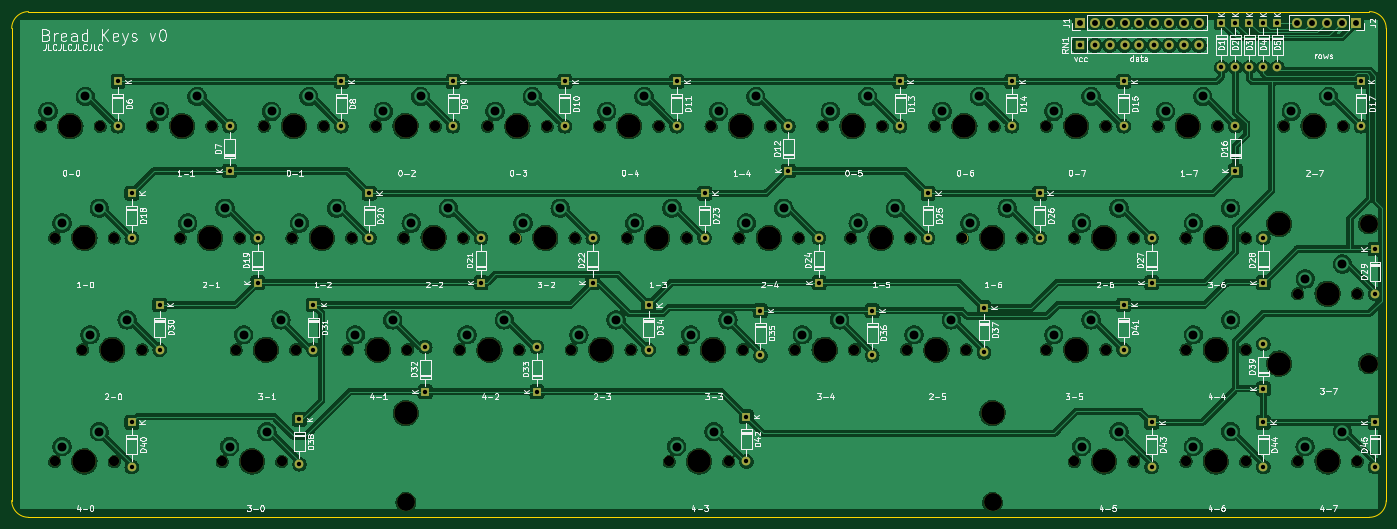
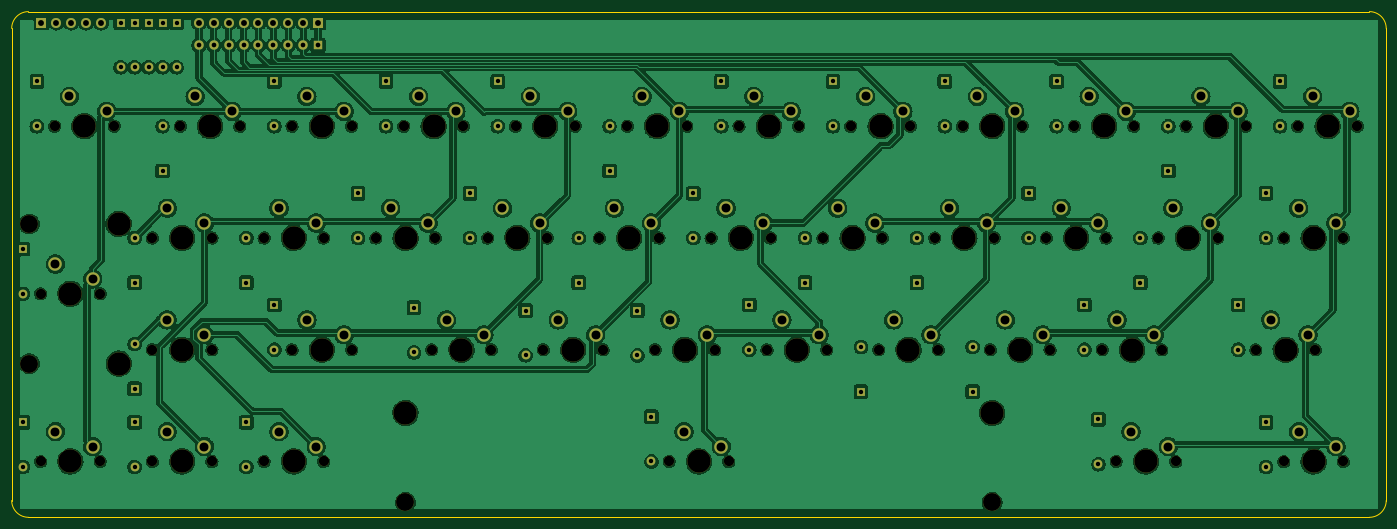
Circuit board: 11 layer files. Board 234.3 x 86.2 mm.
- bottom_copper: 40key-B_Cu.gbr (433663 bytes)
- bottom_mask: 40key-B_Mask.gbr (11650 bytes)
- paste: 40key-B_Paste.gbr (448 bytes)
- bottom_silk: 40key-B_Silkscreen.gbr (449 bytes)
- outline: 40key-Edge_Cuts.gbr (983 bytes)
- top_copper: 40key-F_Cu.gbr (456694 bytes)
- top_mask: 40key-F_Mask.gbr (9352 bytes)
- paste: 40key-F_Paste.gbr (448 bytes)
- top_silk: 40key-F_Silkscreen.gbr (163608 bytes)
- drill: 40key-NPTH.drl (2489 bytes)
- drill: 40key-PTH.drl (3560 bytes)

=== bottom_copper: 40key-B_Cu.gbr (433663 bytes, source omitted) ===
=== bottom_mask: 40key-B_Mask.gbr (11650 bytes, source omitted) ===
=== paste: 40key-B_Paste.gbr ===
%TF.GenerationSoftware,KiCad,Pcbnew,7.0.1*%
%TF.CreationDate,2023-04-30T14:25:03+01:00*%
%TF.ProjectId,40key,34306b65-792e-46b6-9963-61645f706362,rev?*%
%TF.SameCoordinates,Original*%
%TF.FileFunction,Paste,Bot*%
%TF.FilePolarity,Positive*%
%FSLAX46Y46*%
G04 Gerber Fmt 4.6, Leading zero omitted, Abs format (unit mm)*
G04 Created by KiCad (PCBNEW 7.0.1) date 2023-04-30 14:25:03*
%MOMM*%
%LPD*%
G01*
G04 APERTURE LIST*
G04 APERTURE END LIST*
M02*

=== bottom_silk: 40key-B_Silkscreen.gbr ===
%TF.GenerationSoftware,KiCad,Pcbnew,7.0.1*%
%TF.CreationDate,2023-04-30T14:25:03+01:00*%
%TF.ProjectId,40key,34306b65-792e-46b6-9963-61645f706362,rev?*%
%TF.SameCoordinates,Original*%
%TF.FileFunction,Legend,Bot*%
%TF.FilePolarity,Positive*%
%FSLAX46Y46*%
G04 Gerber Fmt 4.6, Leading zero omitted, Abs format (unit mm)*
G04 Created by KiCad (PCBNEW 7.0.1) date 2023-04-30 14:25:03*
%MOMM*%
%LPD*%
G01*
G04 APERTURE LIST*
G04 APERTURE END LIST*
M02*

=== outline: 40key-Edge_Cuts.gbr ===
%TF.GenerationSoftware,KiCad,Pcbnew,7.0.1*%
%TF.CreationDate,2023-04-30T14:25:04+01:00*%
%TF.ProjectId,40key,34306b65-792e-46b6-9963-61645f706362,rev?*%
%TF.SameCoordinates,Original*%
%TF.FileFunction,Profile,NP*%
%FSLAX46Y46*%
G04 Gerber Fmt 4.6, Leading zero omitted, Abs format (unit mm)*
G04 Created by KiCad (PCBNEW 7.0.1) date 2023-04-30 14:25:04*
%MOMM*%
%LPD*%
G01*
G04 APERTURE LIST*
%TA.AperFunction,Profile*%
%ADD10C,0.100000*%
%TD*%
G04 APERTURE END LIST*
D10*
X36195001Y-34766251D02*
X264795000Y-34766250D01*
X36195001Y-34766251D02*
G75*
G03*
X33337501Y-37623751I-1J-2857499D01*
G01*
X264794999Y-120967499D02*
G75*
G03*
X267652499Y-118109999I1J2857499D01*
G01*
X264794999Y-120967499D02*
X36195001Y-120967499D01*
X267652500Y-37623750D02*
X267652499Y-118109999D01*
X33337501Y-118109999D02*
G75*
G03*
X36195001Y-120967499I2857499J-1D01*
G01*
X33337501Y-118109999D02*
X33337501Y-37623751D01*
X267652450Y-37623750D02*
G75*
G03*
X264795000Y-34766250I-2857450J50D01*
G01*
M02*

=== top_copper: 40key-F_Cu.gbr (456694 bytes, source omitted) ===
=== top_mask: 40key-F_Mask.gbr (9352 bytes, source omitted) ===
=== paste: 40key-F_Paste.gbr ===
%TF.GenerationSoftware,KiCad,Pcbnew,7.0.1*%
%TF.CreationDate,2023-04-30T14:25:03+01:00*%
%TF.ProjectId,40key,34306b65-792e-46b6-9963-61645f706362,rev?*%
%TF.SameCoordinates,Original*%
%TF.FileFunction,Paste,Top*%
%TF.FilePolarity,Positive*%
%FSLAX46Y46*%
G04 Gerber Fmt 4.6, Leading zero omitted, Abs format (unit mm)*
G04 Created by KiCad (PCBNEW 7.0.1) date 2023-04-30 14:25:03*
%MOMM*%
%LPD*%
G01*
G04 APERTURE LIST*
G04 APERTURE END LIST*
M02*

=== top_silk: 40key-F_Silkscreen.gbr (163608 bytes, source omitted) ===
=== drill: 40key-NPTH.drl ===
M48
; DRILL file {KiCad 7.0.1} date dom 30 abr 2023 14:24:59
; FORMAT={-:-/ absolute / inch / decimal}
; #@! TF.CreationDate,2023-04-30T14:24:59+01:00
; #@! TF.GenerationSoftware,Kicad,Pcbnew,7.0.1
; #@! TF.FileFunction,NonPlated,1,2,NPTH
FMAT,2
INCH
; #@! TA.AperFunction,NonPlated,NPTH,ComponentDrill
T1C0.0689
; #@! TA.AperFunction,NonPlated,NPTH,ComponentDrill
T2C0.1200
; #@! TA.AperFunction,NonPlated,NPTH,ComponentDrill
T3C0.1570
%
G90
G05
T1
X1.5062Y-2.1375
X1.6Y-2.8875
X1.6Y-4.3875
X1.7875Y-3.6375
X1.9062Y-2.1375
X2.0Y-2.8875
X2.0Y-4.3875
X2.1875Y-3.6375
X2.2563Y-2.1375
X2.4438Y-2.8875
X2.6562Y-2.1375
X2.725Y-4.3875
X2.8188Y-3.6375
X2.8438Y-2.8875
X3.0063Y-2.1375
X3.125Y-4.3875
X3.1938Y-2.8875
X3.2188Y-3.6375
X3.4062Y-2.1375
X3.5688Y-3.6375
X3.5938Y-2.8875
X3.7563Y-2.1375
X3.9438Y-2.8875
X3.9688Y-3.6375
X4.1562Y-2.1375
X4.3187Y-3.6375
X4.3438Y-2.8875
X4.5062Y-2.1375
X4.6937Y-2.8875
X4.7188Y-3.6375
X4.9062Y-2.1375
X5.0687Y-3.6375
X5.0938Y-2.8875
X5.2562Y-2.1375
X5.4437Y-2.8875
X5.4688Y-3.6375
X5.6562Y-2.1375
X5.725Y-4.3875
X5.8187Y-3.6375
X5.8438Y-2.8875
X6.0062Y-2.1375
X6.125Y-4.3875
X6.1937Y-2.8875
X6.2188Y-3.6375
X6.4062Y-2.1375
X6.5687Y-3.6375
X6.5938Y-2.8875
X6.7562Y-2.1375
X6.9437Y-2.8875
X6.9688Y-3.6375
X7.1562Y-2.1375
X7.3187Y-3.6375
X7.3438Y-2.8875
X7.5062Y-2.1375
X7.6937Y-2.8875
X7.7188Y-3.6375
X7.9062Y-2.1375
X8.0938Y-2.8875
X8.2562Y-2.1375
X8.2562Y-3.6375
X8.4437Y-2.8875
X8.4437Y-4.3875
X8.6562Y-2.1375
X8.6562Y-3.6375
X8.8438Y-2.8875
X8.8438Y-4.3875
X9.0062Y-2.1375
X9.1937Y-2.8875
X9.1937Y-3.6375
X9.1937Y-4.3875
X9.4062Y-2.1375
X9.5938Y-2.8875
X9.5938Y-3.6375
X9.5938Y-4.3875
X9.85Y-2.1375
X9.9437Y-3.2625
X9.9437Y-4.3875
X10.25Y-2.1375
X10.3438Y-3.2625
X10.3438Y-4.3875
T2
X3.9576Y-4.6625
X7.8951Y-4.6625
X10.4187Y-2.7937
X10.4187Y-3.7312
T3
X1.7063Y-2.1375
X1.8Y-2.8875
X1.8Y-4.3875
X1.9875Y-3.6375
X2.4562Y-2.1375
X2.6437Y-2.8875
X2.925Y-4.3875
X3.0187Y-3.6375
X3.2062Y-2.1375
X3.3937Y-2.8875
X3.7687Y-3.6375
X3.9562Y-2.1375
X3.9576Y-4.0625
X4.1437Y-2.8875
X4.5187Y-3.6375
X4.7062Y-2.1375
X4.8937Y-2.8875
X5.2687Y-3.6375
X5.4562Y-2.1375
X5.6437Y-2.8875
X5.925Y-4.3875
X6.0187Y-3.6375
X6.2062Y-2.1375
X6.3937Y-2.8875
X6.7687Y-3.6375
X6.9562Y-2.1375
X7.1437Y-2.8875
X7.5187Y-3.6375
X7.7062Y-2.1375
X7.8937Y-2.8875
X7.8951Y-4.0625
X8.4562Y-2.1375
X8.4562Y-3.6375
X8.6437Y-2.8875
X8.6437Y-4.3875
X9.2062Y-2.1375
X9.3937Y-2.8875
X9.3937Y-3.6375
X9.3937Y-4.3875
X9.8187Y-2.7937
X9.8187Y-3.7312
X10.05Y-2.1375
X10.1437Y-3.2625
X10.1437Y-4.3875
T0
M30

=== drill: 40key-PTH.drl ===
M48
; DRILL file {KiCad 7.0.1} date dom 30 abr 2023 14:24:59
; FORMAT={-:-/ absolute / inch / decimal}
; #@! TF.CreationDate,2023-04-30T14:24:59+01:00
; #@! TF.GenerationSoftware,Kicad,Pcbnew,7.0.1
; #@! TF.FileFunction,Plated,1,2,PTH
FMAT,2
INCH
; #@! TA.AperFunction,Plated,PTH,ComponentDrill
T1C0.0295
; #@! TA.AperFunction,Plated,PTH,ComponentDrill
T2C0.0315
; #@! TA.AperFunction,Plated,PTH,ComponentDrill
T3C0.0394
; #@! TA.AperFunction,Plated,PTH,ComponentDrill
T4C0.0600
%
G90
G05
T1
X2.025Y-1.8373
X2.025Y-2.1373
X2.1187Y-2.5873
X2.1187Y-2.8873
X2.1187Y-4.1248
X2.1187Y-4.4248
X2.3062Y-3.3373
X2.3062Y-3.6373
X2.775Y-2.1377
X2.775Y-2.4377
X2.9625Y-2.8877
X2.9625Y-3.1877
X3.2437Y-4.1061
X3.2437Y-4.4061
X3.3375Y-3.3373
X3.3375Y-3.6373
X3.525Y-1.8373
X3.525Y-2.1373
X3.7125Y-2.5873
X3.7125Y-2.8873
X4.0875Y-3.6189
X4.0875Y-3.9189
X4.275Y-1.8373
X4.275Y-2.1373
X4.4625Y-2.8877
X4.4625Y-3.1877
X4.8375Y-3.6187
X4.8375Y-3.9187
X5.025Y-1.8375
X5.025Y-2.1375
X5.2125Y-2.8877
X5.2125Y-3.1877
X5.5875Y-3.3375
X5.5875Y-3.6375
X5.775Y-1.8373
X5.775Y-2.1373
X5.9625Y-2.5875
X5.9625Y-2.8875
X6.2437Y-4.0873
X6.2437Y-4.3873
X6.3375Y-3.375
X6.3375Y-3.675
X6.525Y-2.1375
X6.525Y-2.4375
X6.7313Y-2.8877
X6.7313Y-3.1877
X7.0875Y-3.3748
X7.0875Y-3.6748
X7.275Y-1.8375
X7.275Y-2.1375
X7.4625Y-2.5875
X7.4625Y-2.8875
X7.8375Y-3.3561
X7.8375Y-3.6561
X8.025Y-1.8373
X8.025Y-2.1373
X8.2125Y-2.5875
X8.2125Y-2.8875
X8.775Y-1.8373
X8.775Y-2.1373
X8.775Y-3.3373
X8.775Y-3.6373
X8.9625Y-2.8875
X8.9625Y-3.1875
X8.9625Y-4.125
X8.9625Y-4.425
X9.4313Y-1.4419
X9.4313Y-1.7419
X9.525Y-1.4419
X9.525Y-1.7419
X9.525Y-2.1377
X9.525Y-2.4377
X9.6188Y-1.4419
X9.6188Y-1.7419
X9.7125Y-1.4419
X9.7125Y-1.7419
X9.7125Y-2.8877
X9.7125Y-3.1877
X9.7125Y-3.6002
X9.7125Y-3.9002
X9.7125Y-4.1248
X9.7125Y-4.4248
X9.8063Y-1.4419
X9.8063Y-1.7419
X10.3688Y-1.8373
X10.3688Y-2.1373
X10.4625Y-2.9623
X10.4625Y-3.2623
X10.4625Y-4.1248
X10.4625Y-4.4248
T2
X8.4812Y-1.5938
X8.5812Y-1.5938
X8.6813Y-1.5938
X8.7812Y-1.5938
X8.8812Y-1.5938
X8.9812Y-1.5938
X9.0812Y-1.5938
X9.1813Y-1.5938
X9.2812Y-1.5938
T3
X8.4812Y-1.4421
X8.5812Y-1.4421
X8.6813Y-1.4421
X8.7812Y-1.4421
X8.8812Y-1.4421
X8.9812Y-1.4421
X9.0812Y-1.4421
X9.1813Y-1.4421
X9.2812Y-1.4421
X9.9375Y-1.4421
X10.0375Y-1.4421
X10.1375Y-1.4421
X10.2375Y-1.4421
X10.3375Y-1.4421
T4
X1.5562Y-2.0375
X1.65Y-2.7875
X1.65Y-4.2875
X1.8062Y-1.9375
X1.8375Y-3.5375
X1.9Y-2.6875
X1.9Y-4.1875
X2.0875Y-3.4375
X2.3062Y-2.0375
X2.4937Y-2.7875
X2.5562Y-1.9375
X2.7437Y-2.6875
X2.775Y-4.2875
X2.8687Y-3.5375
X3.025Y-4.1875
X3.0562Y-2.0375
X3.1187Y-3.4375
X3.2437Y-2.7875
X3.3062Y-1.9375
X3.4937Y-2.6875
X3.6187Y-3.5375
X3.8062Y-2.0375
X3.8687Y-3.4375
X3.9937Y-2.7875
X4.0562Y-1.9375
X4.2437Y-2.6875
X4.3687Y-3.5375
X4.5562Y-2.0375
X4.6187Y-3.4375
X4.7437Y-2.7875
X4.8062Y-1.9375
X4.9937Y-2.6875
X5.1187Y-3.5375
X5.3062Y-2.0375
X5.3687Y-3.4375
X5.4937Y-2.7875
X5.5562Y-1.9375
X5.7437Y-2.6875
X5.775Y-4.2875
X5.8687Y-3.5375
X6.025Y-4.1875
X6.0562Y-2.0375
X6.1187Y-3.4375
X6.2437Y-2.7875
X6.3062Y-1.9375
X6.4937Y-2.6875
X6.6187Y-3.5375
X6.8062Y-2.0375
X6.8687Y-3.4375
X6.9937Y-2.7875
X7.0562Y-1.9375
X7.2437Y-2.6875
X7.3687Y-3.5375
X7.5562Y-2.0375
X7.6187Y-3.4375
X7.7437Y-2.7875
X7.8062Y-1.9375
X7.9937Y-2.6875
X8.3063Y-2.0375
X8.3063Y-3.5375
X8.4938Y-2.7875
X8.4938Y-4.2875
X8.5563Y-1.9375
X8.5563Y-3.4375
X8.7438Y-2.6875
X8.7438Y-4.1875
X9.0563Y-2.0375
X9.2438Y-2.7875
X9.2438Y-3.5375
X9.2438Y-4.2875
X9.3063Y-1.9375
X9.4938Y-2.6875
X9.4938Y-3.4375
X9.4938Y-4.1875
X9.9Y-2.0375
X9.9938Y-3.1625
X9.9938Y-4.2875
X10.15Y-1.9375
X10.2438Y-3.0625
X10.2438Y-4.1875
T0
M30

